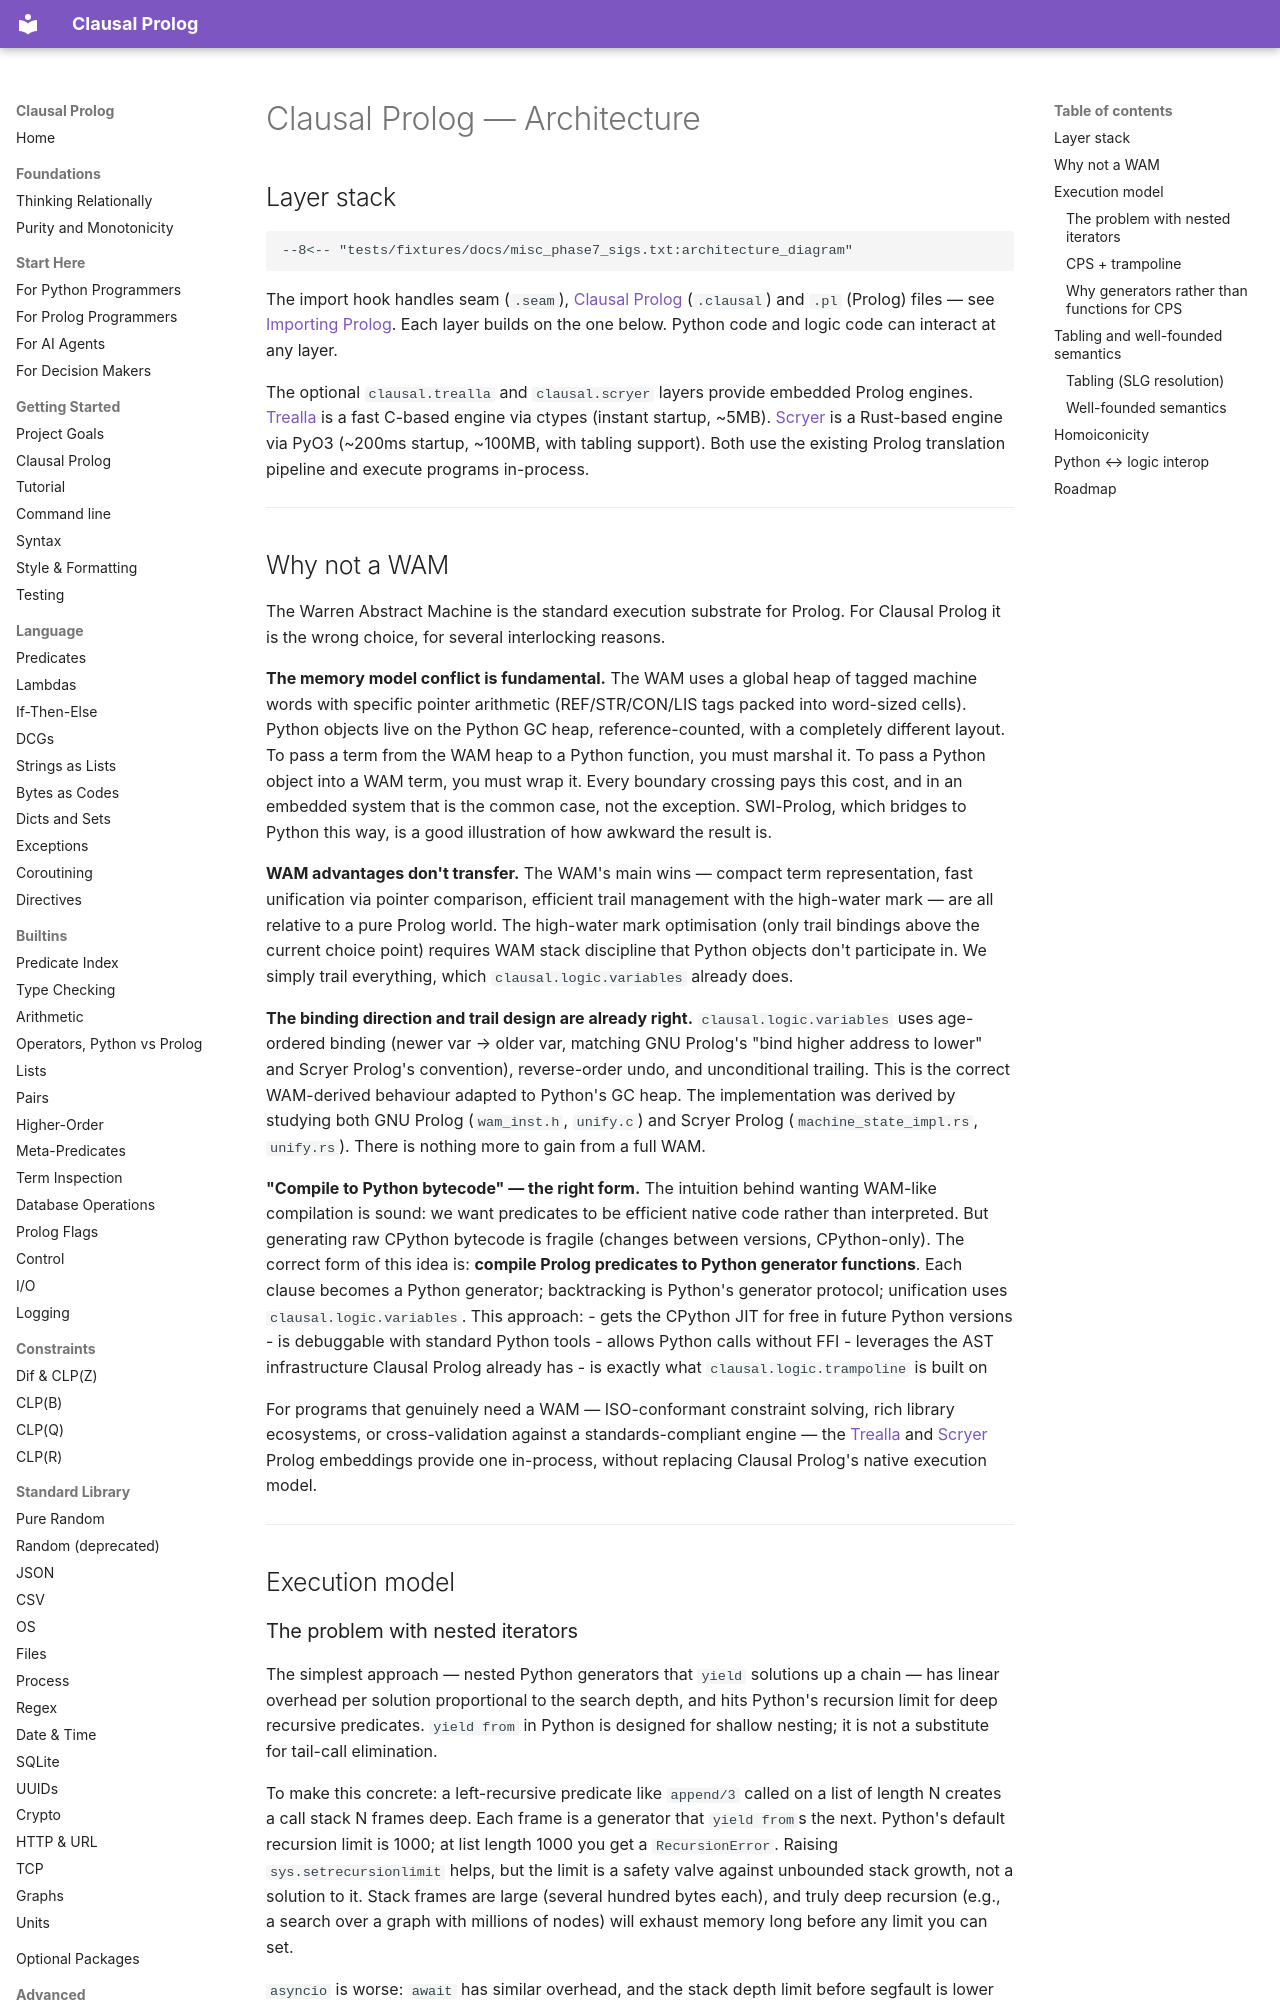

repository: neurosymbolica/clausal-prolog · page: architecture/index.html · generator: mkdocs

# Clausal Prolog — Architecture

## Layer stack

```text
--8<-- "tests/fixtures/docs/misc_phase7_sigs.txt:architecture_diagram"
```

The import hook handles seam (`.seam`), [Clausal Prolog](clausal_prolog.md) (`.clausal`) and `.pl` (Prolog) files — see [Importing Prolog](importing_prolog.md). Each layer builds on the one below. Python code and logic code can interact at any layer.

The optional `clausal.trealla` and `clausal.scryer` layers provide embedded Prolog engines. [Trealla](https://github.com/neurosymbolica/clausal-prolog/blob/main/packages/clausal-trealla/docs/trealla.md) is a fast C-based engine via ctypes (instant startup, ~5MB). [Scryer](https://github.com/neurosymbolica/clausal-prolog/blob/main/packages/clausal-scryer/docs/scryer.md) is a Rust-based engine via PyO3 (~200ms startup, ~100MB, with tabling support). Both use the existing Prolog translation pipeline and execute programs in-process.

---

## Why not a WAM

The Warren Abstract Machine is the standard execution substrate for Prolog. For Clausal Prolog it is the wrong choice, for several interlocking reasons.

**The memory model conflict is fundamental.** The WAM uses a global heap of tagged machine words with specific pointer arithmetic (REF/STR/CON/LIS tags packed into word-sized cells). Python objects live on the Python GC heap, reference-counted, with a completely different layout. To pass a term from the WAM heap to a Python function, you must marshal it. To pass a Python object into a WAM term, you must wrap it. Every boundary crossing pays this cost, and in an embedded system that is the common case, not the exception. SWI-Prolog, which bridges to Python this way, is a good illustration of how awkward the result is.

**WAM advantages don't transfer.** The WAM's main wins — compact term representation, fast unification via pointer comparison, efficient trail management with the high-water mark — are all relative to a pure Prolog world. The high-water mark optimisation (only trail bindings above the current choice point) requires WAM stack discipline that Python objects don't participate in. We simply trail everything, which `clausal.logic.variables` already does.

**The binding direction and trail design are already right.** `clausal.logic.variables` uses age-ordered binding (newer var → older var, matching GNU Prolog's "bind higher address to lower" and Scryer Prolog's convention), reverse-order undo, and unconditional trailing. This is the correct WAM-derived behaviour adapted to Python's GC heap. The implementation was derived by studying both GNU Prolog (`wam_inst.h`, `unify.c`) and Scryer Prolog (`machine_state_impl.rs`, `unify.rs`). There is nothing more to gain from a full WAM.

**"Compile to Python bytecode" — the right form.** The intuition behind wanting WAM-like compilation is sound: we want predicates to be efficient native code rather than interpreted. But generating raw CPython bytecode is fragile (changes between versions, CPython-only). The correct form of this idea is: **compile Prolog predicates to Python generator functions**. Each clause becomes a Python generator; backtracking is Python's generator protocol; unification uses `clausal.logic.variables`. This approach:
- gets the CPython JIT for free in future Python versions
- is debuggable with standard Python tools
- allows Python calls without FFI
- leverages the AST infrastructure Clausal Prolog already has
- is exactly what `clausal.logic.trampoline` is built on

For programs that genuinely need a WAM — ISO-conformant constraint solving, rich library ecosystems, or cross-validation against a standards-compliant engine — the [Trealla](https://github.com/neurosymbolica/clausal-prolog/blob/main/packages/clausal-trealla/docs/trealla.md) and [Scryer](https://github.com/neurosymbolica/clausal-prolog/blob/main/packages/clausal-scryer/docs/scryer.md) Prolog embeddings provide one in-process, without replacing Clausal Prolog's native execution model.

---

## Execution model
